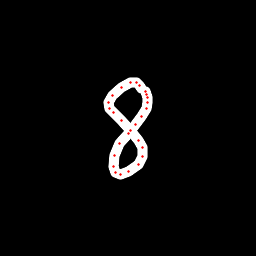

The file beside this chart, header and first rows:
x, y, hover, eod
141.7, 88.61, 0.0, 0.0
139.2, 85.19, 0.0, 0.0
136.4, 82.27, 0.0, 0.0
130.8, 82.7, 0.0, 0.0
121.3, 87.77, 0.0, 0.0
112.3, 95.85, 0.0, 0.0
109, 102.8, 0.0, 0.0
109.4, 108.2, 0.0, 0.0
113.2, 112.5, 0.0, 0.0
121.9, 120.6, 0.0, 0.0
130.8, 130.8, 0.0, 0.0
138.8, 140.3, 0.0, 0.0
142.4, 147.8, 0.0, 0.0
142.7, 156.4, 0.0, 0.0
138.8, 164.6, 0.0, 0.0
128.7, 171.3, 0.0, 0.0
120.4, 174, 0.0, 0.0
115.4, 172.6, 0.0, 0.0
113.3, 166.8, 0.0, 0.0
114.6, 155.7, 0.0, 0.0
119.9, 143.8, 0.0, 0.0
128.6, 133.3, 0.0, 0.0
135.7, 124.4, 0.0, 0.0
141.5, 116.4, 0.0, 0.0
146.3, 108.5, 0.0, 0.0
147.9, 102.6, 0.0, 0.0
147.6, 97.81, 0.0, 0.0
146.6, 94.52, 0.0, 0.0
145.8, 91.38, 0.0, 1.0
